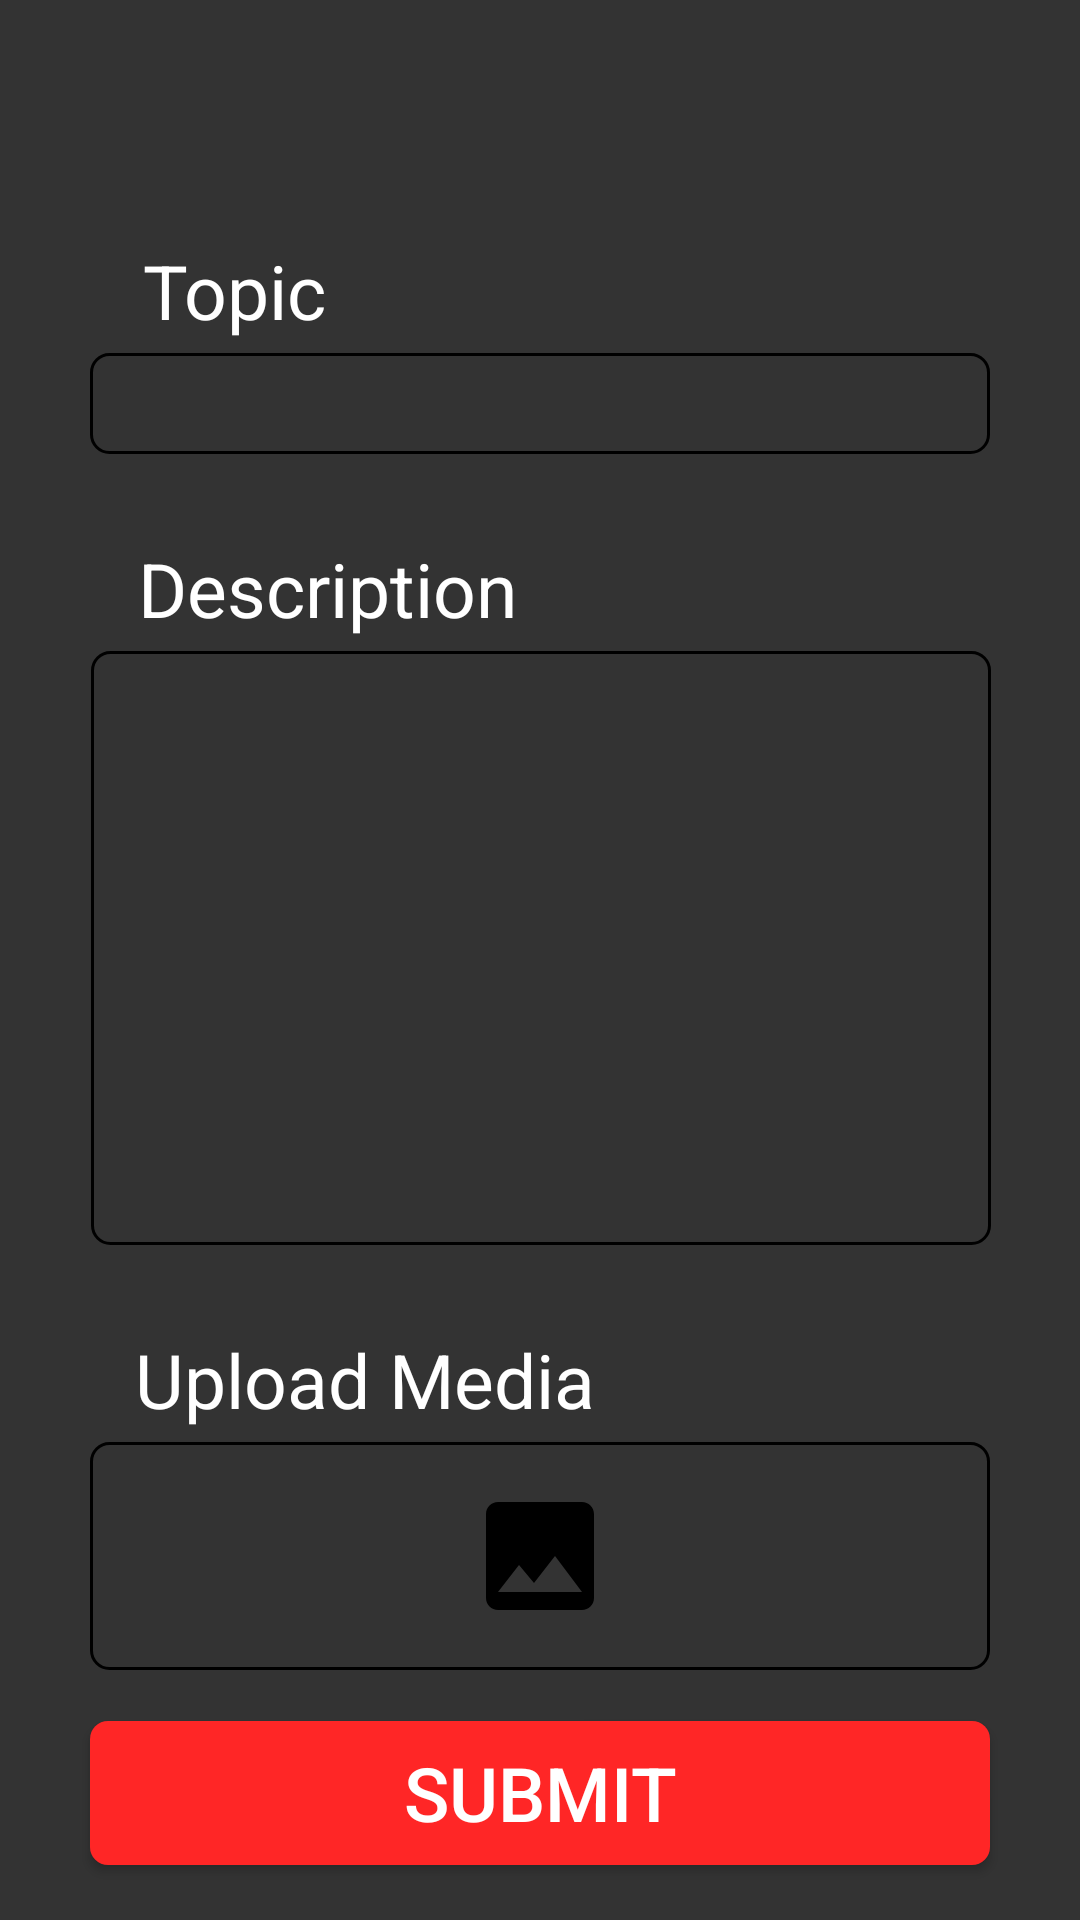

Produce the Android XML layout that renders to this screen, including the resource entries it uses.
<!-- AndroidManifest.xml: application theme Theme.TownTalkDashboard -->
<!-- res/layout/fragment_report.xml -->
<?xml version="1.0" encoding="utf-8"?>
<androidx.constraintlayout.widget.ConstraintLayout xmlns:android="http://schemas.android.com/apk/res/android"
    xmlns:app="http://schemas.android.com/apk/res-auto"
    xmlns:tools="http://schemas.android.com/tools"
    android:layout_width="match_parent"
    android:layout_height="match_parent"
    android:background="#333333"
    tools:context=".ReportFragment">

    <TextView
        android:id="@+id/topicTextView"
        android:layout_width="wrap_content"
        android:layout_height="wrap_content"
        android:layout_marginTop="80dp"
        android:text="@string/topic"
        android:textColor="#ffffff"
        android:textSize="25sp"
        app:layout_constraintEnd_toEndOf="parent"
        app:layout_constraintHorizontal_bias="0.16"
        app:layout_constraintStart_toStartOf="parent"
        app:layout_constraintTop_toTopOf="parent" />

    <EditText
        android:id="@+id/topicReportInput"
        android:layout_width="300dp"
        android:layout_height="wrap_content"
        android:layout_marginTop="4dp"
        android:background="@drawable/border"
        android:inputType="text"
        android:paddingLeft="10dp"
        android:textColor="#ffffff"
        android:textSize="25sp"
        app:layout_constraintEnd_toEndOf="parent"
        app:layout_constraintHorizontal_bias="0.5"
        app:layout_constraintStart_toStartOf="parent"
        app:layout_constraintTop_toBottomOf="@+id/topicTextView" />

    <TextView
        android:id="@+id/descriptionReportInput"
        android:layout_width="wrap_content"
        android:layout_height="wrap_content"
        android:layout_marginTop="28dp"
        android:text="@string/description"
        android:textColor="#ffffff"
        android:textSize="25sp"
        app:layout_constraintEnd_toEndOf="parent"
        app:layout_constraintHorizontal_bias="0.197"
        app:layout_constraintStart_toStartOf="parent"
        app:layout_constraintTop_toBottomOf="@+id/topicReportInput" />

    <EditText
        android:id="@+id/userInputEditText"
        android:layout_width="300dp"
        android:layout_height="198dp"
        android:layout_marginTop="4dp"
        android:background="@drawable/border"
        android:inputType="textMultiLine"
        android:lines="7"
        android:textColor="#ffffff"
        android:textSize="25sp"
        app:layout_constraintEnd_toEndOf="parent"
        app:layout_constraintHorizontal_bias="0.504"
        app:layout_constraintStart_toStartOf="parent"
        app:layout_constraintTop_toBottomOf="@+id/descriptionReportInput" />

    <TextView
        android:id="@+id/textView3"
        android:layout_width="wrap_content"
        android:layout_height="wrap_content"
        android:layout_marginTop="28dp"
        android:text="@string/upload_media"
        android:textColor="#ffffff"
        android:textSize="25sp"
        app:layout_constraintEnd_toEndOf="parent"
        app:layout_constraintHorizontal_bias="0.217"
        app:layout_constraintStart_toStartOf="parent"
        app:layout_constraintTop_toBottomOf="@+id/userInputEditText" />

    <LinearLayout
        android:id="@+id/uploadMediaContainer"
        android:layout_width="300dp"
        android:layout_height="76dp"
        android:layout_marginTop="4dp"
        android:background="@drawable/border"
        android:gravity="center"
        android:orientation="horizontal"
        android:padding="16dp"
        app:layout_constraintEnd_toEndOf="parent"
        app:layout_constraintHorizontal_bias="0.5"
        app:layout_constraintStart_toStartOf="parent"
        app:layout_constraintTop_toBottomOf="@+id/textView3">

        <ImageView
            android:id="@+id/uploadMediaImageView"
            android:layout_width="48dp"
            android:layout_height="48dp"
            android:clickable="true"
            android:onClick="onUploadMediaClick"
            android:src="@drawable/baseline_image_24" />
    </LinearLayout>

    <Button
        android:id="@+id/button3"
        android:layout_width="300dp"
        android:layout_height="wrap_content"
        android:background="@drawable/button"
        android:text="Submit"
        android:textColor="#ffffff"
        android:textSize="25sp"
        app:layout_constraintBottom_toBottomOf="parent"
        app:layout_constraintEnd_toEndOf="parent"
        app:layout_constraintHorizontal_bias="0.5"
        app:layout_constraintStart_toStartOf="parent"
        app:layout_constraintTop_toBottomOf="@+id/uploadMediaContainer"
        app:layout_constraintVertical_bias="0.484" />
</androidx.constraintlayout.widget.ConstraintLayout>
<!-- resources referenced by this layout -->
<resources>
  <!-- drawable baseline_image_24 (drawable) -->
  <vector
      android:height="24dp"
      android:tint="@color/black"
      android:viewportHeight="24"
      android:viewportWidth="24"
      android:width="24dp"
      xmlns:android="http://schemas.android.com/apk/res/android">
  
      <path
          android:fillColor="@android:color/white"
          android:pathData="M21,19V5c0,-1.1 -0.9,-2 -2,-2H5c-1.1,0 -2,0.9 -2,2v14c0,1.1 0.9,2 2,2h14c1.1,0 2,-0.9 2,-2zM8.5,13.5l2.5,3.01L14.5,12l4.5,6H5l3.5,-4.5z"/>
  
  </vector>
  <!-- drawable border (drawable) -->
  <?xml version="1.0" encoding="utf-8"?>
  <shape
      xmlns:android="http://schemas.android.com/apk/res/android"
      android:shape="rectangle">
      <corners android:radius="6dp" />
      <stroke
          android:width="1dp"
          android:color="#000000" />
      <solid android:color="@android:color/transparent" />
  </shape>
  <!-- drawable button (drawable) -->
  <?xml version="1.0" encoding="utf-8"?>
  <layer-list
      xmlns:android="http://schemas.android.com/apk/res/android">
      <item>
          <shape android:shape="rectangle">
              <stroke
                  android:width="0dp"
                  android:color="#444444" />
              <solid android:color="#FF2626" />
              <corners android:radius="6dp"  />
          </shape>
      </item>
  </layer-list>
  <string name="description">Description</string>
  <string name="topic">Topic</string>
  <string name="upload_media">Upload Media</string>
  <style name="Theme.TownTalkDashboard" parent="Base.Theme.TownTalkDashboard" />
  <color name="black">#000000</color>
  <style name="Base.Theme.TownTalkDashboard" parent="Theme.AppCompat.Light.NoActionBar">
          
          
      </style>
</resources>
